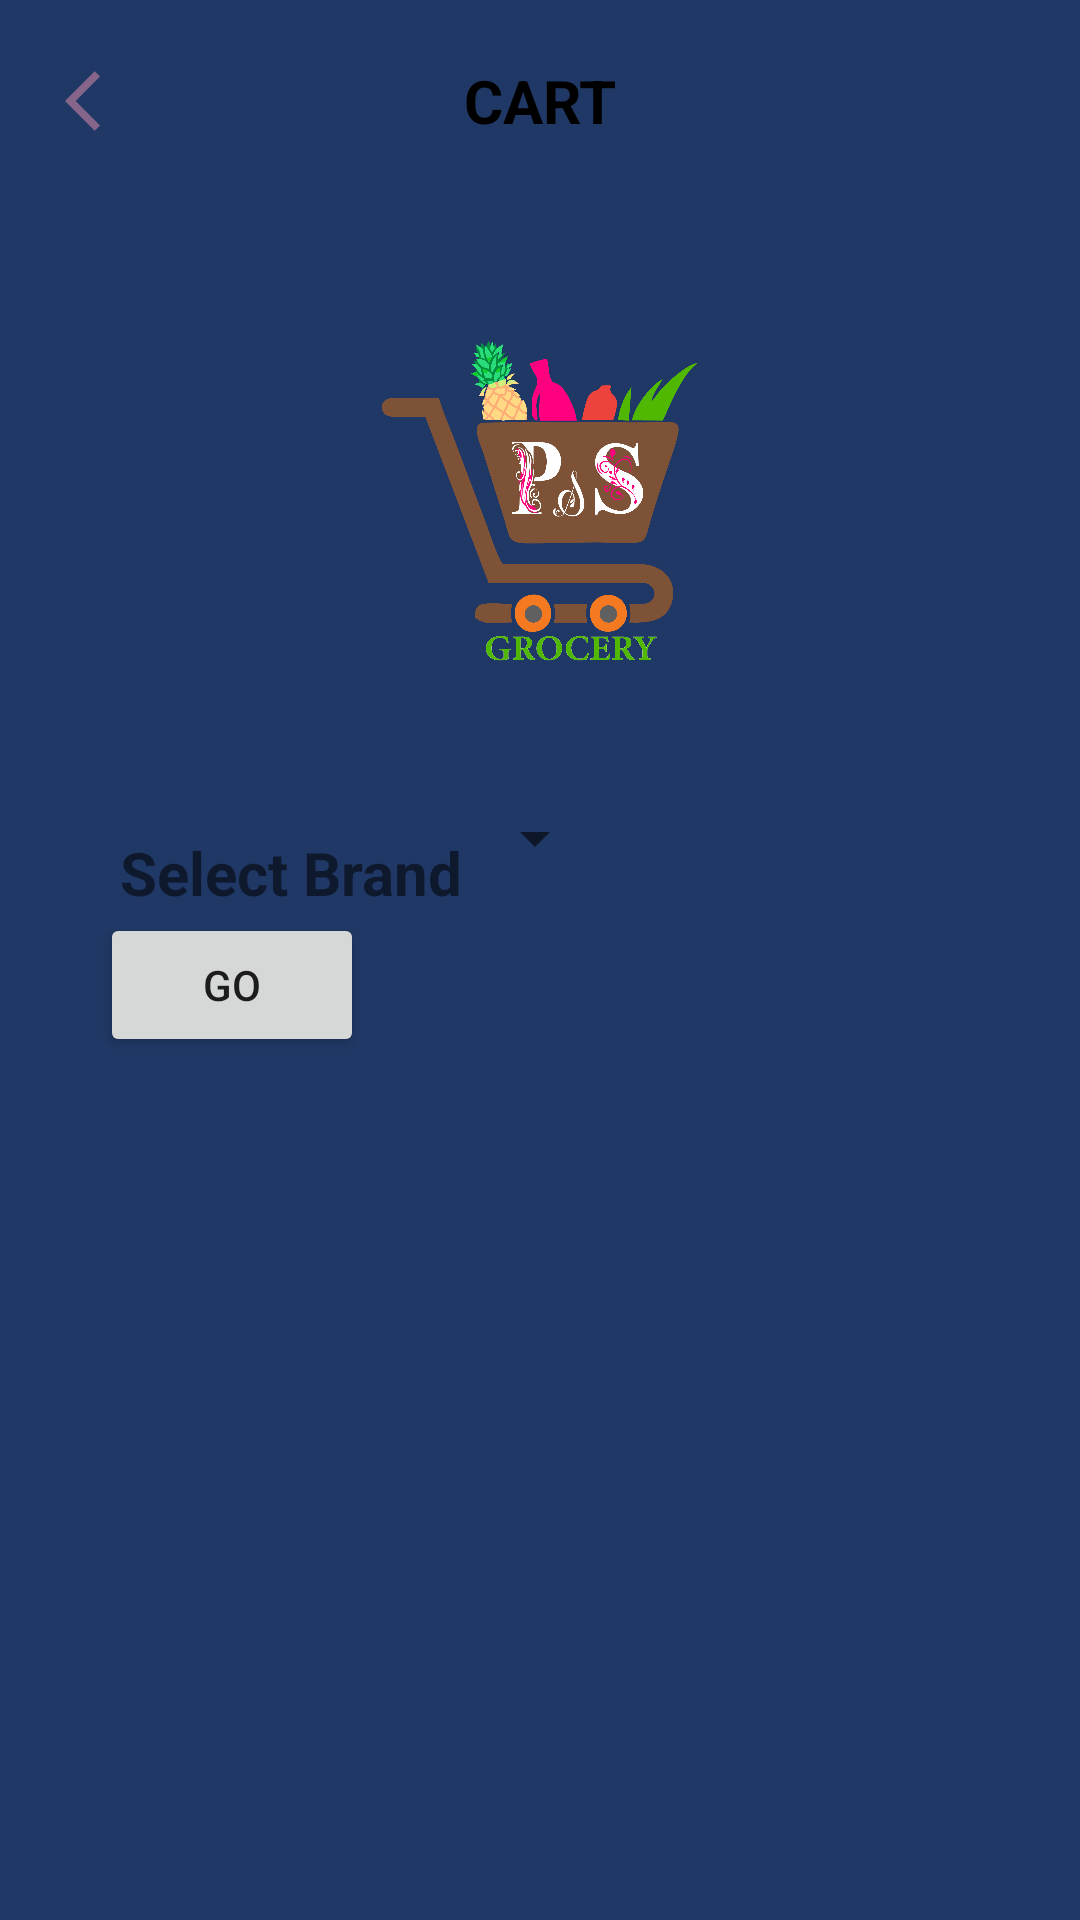

This screen was rendered from an Android layout file. Write that file and the resources it references.
<!-- AndroidManifest.xml: application theme Theme.PSSolution -->
<!-- res/layout/fragment_brand.xml -->
<?xml version="1.0" encoding="utf-8"?>
<FrameLayout xmlns:android="http://schemas.android.com/apk/res/android"
    xmlns:tools="http://schemas.android.com/tools"
    android:layout_width="match_parent"
    android:layout_height="match_parent"
    xmlns:app="http://schemas.android.com/apk/res-auto"
    android:background="@color/primary"
    tools:context=".fragment.searchbybrand.BrandFragment">
    <androidx.constraintlayout.widget.ConstraintLayout
        android:layout_width="match_parent"
        android:layout_height="match_parent">
        <include
            android:id="@+id/brand"
            layout="@layout/cartbar"/>
        <ImageView
            android:id="@+id/icon"
            android:layout_width="120dp"
            android:layout_height="120dp"
            android:src="@drawable/icon"
            android:layout_marginTop="@dimen/_40px"
            android:layout_marginBottom="@dimen/_40px"
            app:layout_constraintStart_toStartOf="parent"
            app:layout_constraintEnd_toEndOf="parent"
            app:layout_constraintTop_toBottomOf="@+id/brand"/>
        <TextView
            android:layout_marginTop="@dimen/_40px"
            android:id="@+id/TextBrand"
            android:text="Select Brand"
            android:layout_width="wrap_content"
            android:layout_height="wrap_content"
            android:textStyle="bold"
            android:textSize="20dp"
            android:paddingStart="@dimen/_40px"
            android:textAlignment="center"
            android:paddingTop="@dimen/_10px"
            app:layout_constraintStart_toStartOf="parent"
            app:layout_constraintTop_toBottomOf="@+id/icon"/>

        <Spinner
            android:id="@+id/spinner_brand"
            android:layout_width="wrap_content"
            android:layout_height="wrap_content"
            app:layout_constraintStart_toEndOf="@+id/TextBrand"
            app:layout_constraintTop_toTopOf="@+id/TextBrand" />
        <Button
            android:layout_width="wrap_content"
            android:id="@+id/go"
            android:text="Go"
            android:layout_height="wrap_content"
            app:layout_constraintStart_toStartOf="parent"
            app:layout_constraintTop_toBottomOf="@+id/TextBrand"
            app:layout_constraintEnd_toStartOf="@+id/spinner_brand"/>

    </androidx.constraintlayout.widget.ConstraintLayout>
</FrameLayout>
<!-- res/layout/cartbar.xml (included above) -->
<?xml version="1.0" encoding="utf-8"?>
<androidx.constraintlayout.widget.ConstraintLayout
    xmlns:android="http://schemas.android.com/apk/res/android"
    android:layout_width="match_parent"
    android:layout_height="wrap_content"
    xmlns:app="http://schemas.android.com/apk/res-auto"
    android:orientation="horizontal"
    android:padding="20dp"
    android:id="@+id/toolbar">
    <ImageView
        android:padding="5px"
        android:layout_width="wrap_content"
        android:layout_height="wrap_content"
        android:clickable="true"
        android:id="@+id/expanded_menu"
        android:src="@drawable/ic_back"
        android:focusable="true"
        app:layout_constraintTop_toTopOf="parent"
        app:layout_constraintLeft_toLeftOf="parent"/>

    <TextView
        android:id="@+id/app_name"
        android:layout_width="wrap_content"
        android:layout_height="wrap_content"
        android:text="Cart"
        android:textSize="20sp"
        android:textStyle="bold"
        android:textAlignment="center"
        android:textAllCaps="true"
        android:textColor="@color/black"
        app:layout_constraintTop_toTopOf="parent"
        app:layout_constraintLeft_toLeftOf="parent"
        app:layout_constraintRight_toRightOf="parent"/>
    <ImageView
        android:id="@+id/cart"
        android:layout_width="wrap_content"
        android:clickable="true"
        android:focusable="true"
        android:padding="5px"
        android:src="@drawable/ic_baseline_shopping_cart_24"
        android:layout_height="wrap_content"
        app:layout_constraintRight_toRightOf="parent"
        app:layout_constraintTop_toTopOf="parent"/>
</androidx.constraintlayout.widget.ConstraintLayout>
<!-- resources referenced by this layout -->
<resources>
  <color name="black">#FF000000</color>
  <color name="primary">#203865</color>
  <dimen name="_10px">10dp</dimen>
  <dimen name="_40px">40dp</dimen>
  <!-- drawable ic_back (drawable) -->
  <vector android:autoMirrored="true" android:height="24dp"
      android:tint="#86658A" android:viewportHeight="24"
      android:viewportWidth="24" android:width="24dp" xmlns:android="http://schemas.android.com/apk/res/android">
      <path android:fillColor="@android:color/white" android:pathData="M11.67,3.87L9.9,2.1 0,12l9.9,9.9 1.77,-1.77L3.54,12z"/>
  </vector>
  <!-- drawable icon: png bitmap (drawable, 166502 bytes) -->
  <style name="Theme.PSSolution" parent="Theme.MaterialComponents.DayNight.NoActionBar">
          
          <item name="colorPrimary">@color/purple_500</item>
          <item name="colorPrimaryVariant">@color/purple_700</item>
          <item name="colorOnPrimary">@color/white</item>
          
          <item name="colorSecondary">@color/teal_200</item>
          <item name="colorSecondaryVariant">@color/teal_700</item>
          <item name="colorOnSecondary">@color/black</item>
  
          
      </style>
  <color name="purple_500">#FF6200EE</color>
  <color name="purple_700">#FF3700B3</color>
  <color name="white">#FFFFFFFF</color>
  <color name="teal_200">#FF03DAC5</color>
  <color name="teal_700">#FF018786</color>
</resources>
